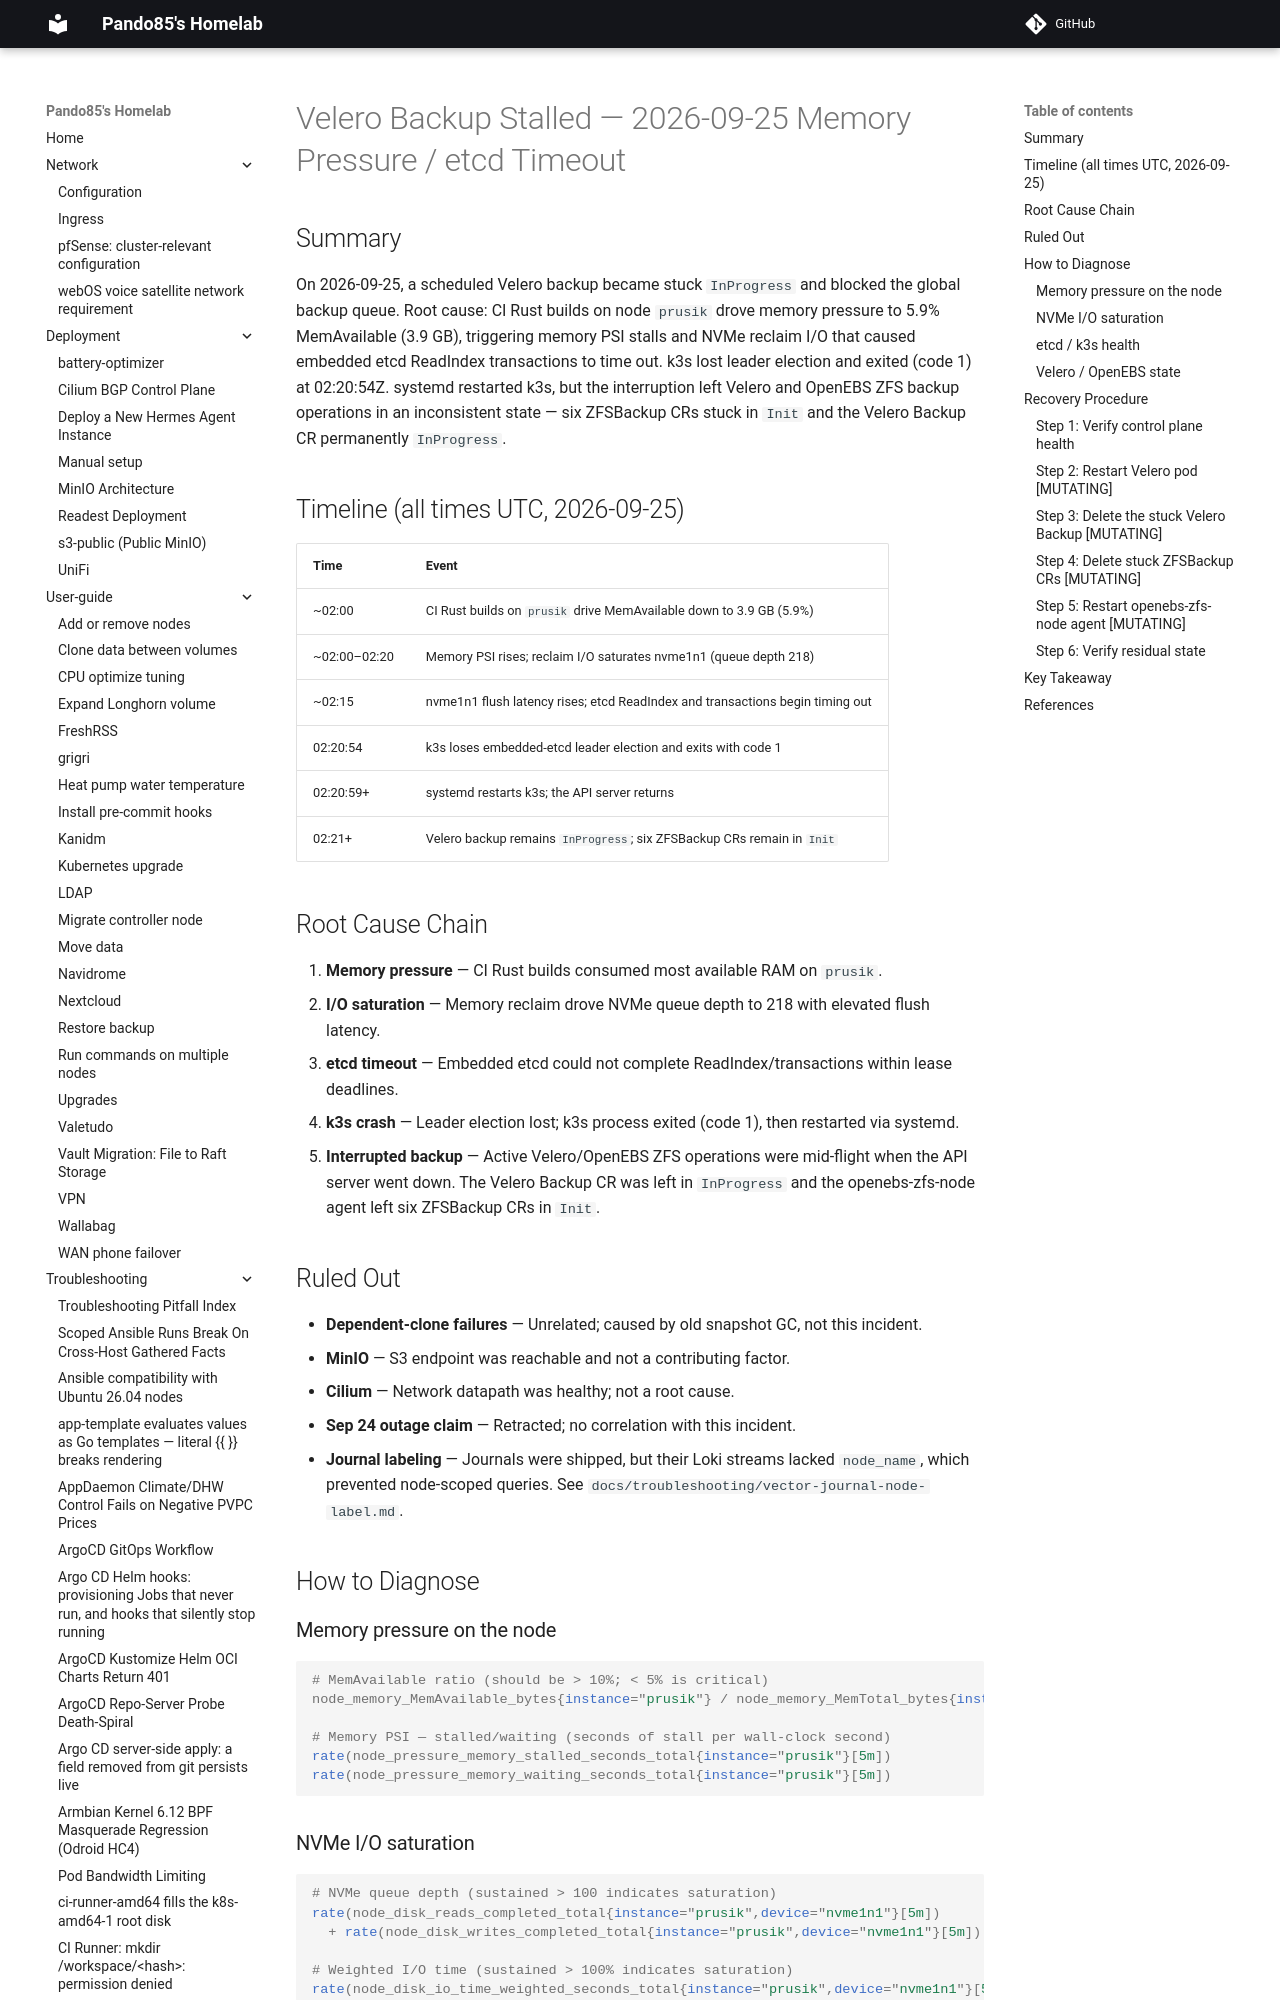

repository: pando85/homelab · page: troubleshooting/velero-2026-09-25-oom-etcd-outage/index.html · generator: mkdocs

# Velero Backup Stalled — 2026-09-25 Memory Pressure / etcd Timeout

## Summary

On 2026-09-25, a scheduled Velero backup became stuck `InProgress` and blocked the global backup
queue. Root cause: CI Rust builds on node `prusik` drove memory pressure to 5.9% MemAvailable
(3.9 GB), triggering memory PSI stalls and NVMe reclaim I/O that caused embedded etcd ReadIndex
transactions to time out. k3s lost leader election and exited (code 1) at 02:20:54Z. systemd
restarted k3s, but the interruption left Velero and OpenEBS ZFS backup operations in an
inconsistent state — six ZFSBackup CRs stuck in `Init` and the Velero Backup CR permanently
`InProgress`.

## Timeline (all times UTC, 2026-09-25)

| Time         | Event                                                                                  |
|--------------|----------------------------------------------------------------------------------------|
| ~02:00       | CI Rust builds on `prusik` drive MemAvailable down to 3.9 GB (5.9%)             |
| ~02:00–02:20 | Memory PSI rises; reclaim I/O saturates nvme1n1 (queue depth 218)                |
| ~02:15       | nvme1n1 flush latency rises; etcd ReadIndex and transactions begin timing out    |
| 02:20:54     | k3s loses embedded-etcd leader election and exits with code 1                    |
| 02:20:59+    | systemd restarts k3s; the API server returns                                     |
| 02:21+       | Velero backup remains `InProgress`; six ZFSBackup CRs remain in `Init`            |

## Root Cause Chain

1. **Memory pressure** — CI Rust builds consumed most available RAM on `prusik`.
2. **I/O saturation** — Memory reclaim drove NVMe queue depth to 218 with elevated flush latency.
3. **etcd timeout** — Embedded etcd could not complete ReadIndex/transactions within lease deadlines.
4. **k3s crash** — Leader election lost; k3s process exited (code 1), then restarted via systemd.
5. **Interrupted backup** — Active Velero/OpenEBS ZFS operations were mid-flight when the API server
   went down. The Velero Backup CR was left in `InProgress` and the openebs-zfs-node agent left six
   ZFSBackup CRs in `Init`.
